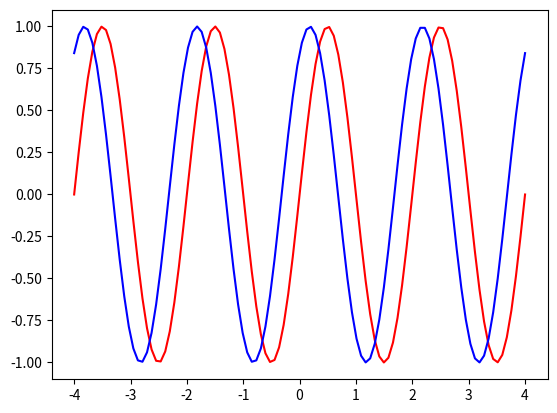
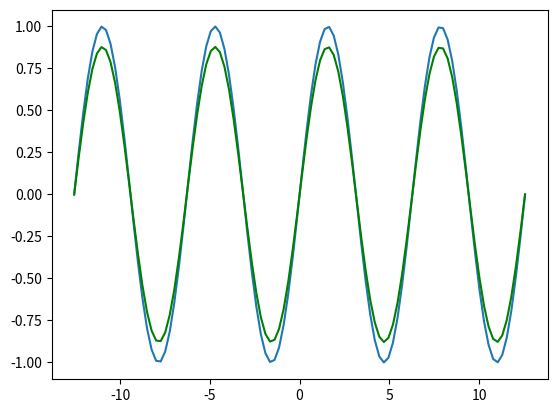

Recreate these plots in Python, in order.
# -*- coding: utf-8 -*-
"""
Created on Mon May 21 13:10:20 2018

[redacted]
"""

import matplotlib.pyplot as plt
import numpy as np

x= np.linspace(-4*np.pi,4*np.pi,100)
a = np.sin(x)
b = np.sin(x+1)
plt.figure()
plt.plot(x/np.pi,a,'red')
plt.plot(x/np.pi,b,'blue')


#complex form

ac = 1./(2*1j) * ( np.exp(1j*x) - np.exp(-1j*x) )
lam = 6.3
k = 2*np.pi/lam
bc = ac * np.exp(-1j*k*0.5)
plt.figure()
plt.plot(x,ac)
plt.plot(x,bc,'green')